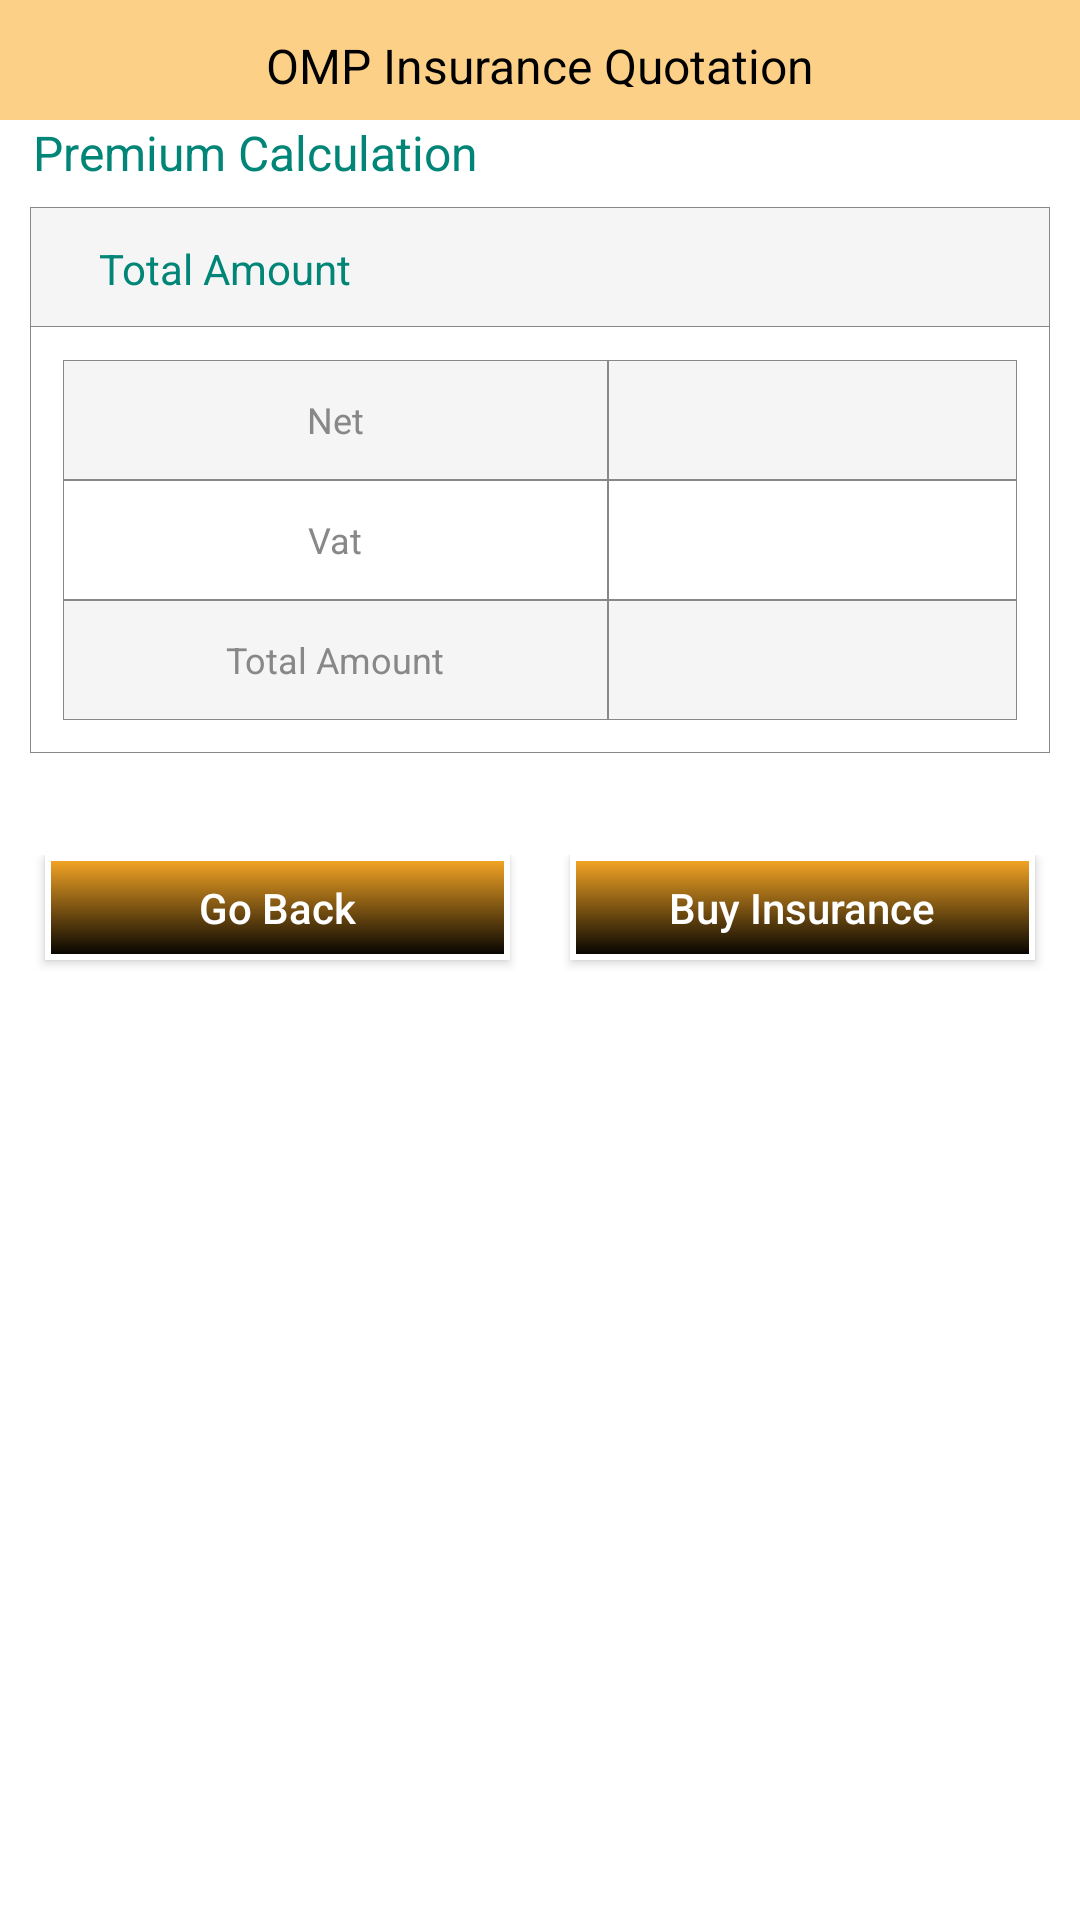

The Android layout XML behind this screen, and the referenced resources:
<!-- AndroidManifest.xml: application theme AppTheme -->
<!-- res/layout/dialog_omp.xml -->
<RelativeLayout xmlns:android="http://schemas.android.com/apk/res/android"
    xmlns:tools="http://schemas.android.com/tools"
    android:orientation="vertical"
    android:layout_width="match_parent"
    android:layout_height="wrap_content"
    android:background="#ffffffff">
    <RelativeLayout
        android:id="@+id/relative"
        android:layout_width="match_parent"
        android:layout_height="wrap_content"
        android:background="@color/ompBar">
    <ImageView
        android:layout_width="100dp"
        android:layout_height="80dp"
        android:id="@+id/a"
        android:gravity="center"
        android:src="@android:drawable/stat_sys_warning"
        android:scaleType="fitCenter"
        android:layout_centerInParent="true"
        android:tint="@color/white"
        android:backgroundTint="@color/white"
        android:visibility="gone"/>
            <LinearLayout
                android:layout_width="match_parent"
                android:layout_height="40dp"
                android:layout_alignParentTop="true"
                android:background="@color/transparent30">
                <TextView
                    android:id="@+id/textViewTitle1"
                    android:layout_width="match_parent"
                    android:layout_height="18dp"
                    android:layout_gravity="center|left"
                    android:textSize="@dimen/size16sp"
                    android:text="@string/ompInsuranceQuotation"
                    android:gravity="center"
                    android:textColor="@color/black"/>
            </LinearLayout>
    </RelativeLayout>
    <TextView
        android:id="@+id/textViewTitlePremiumCalculation"
        android:layout_width="match_parent"
        android:layout_height="18dp"
        android:layout_gravity="center|left"
        android:textSize="@dimen/size16sp"
        android:text="@string/premiumCalculation"
        android:gravity="left"
        android:paddingLeft="@dimen/size11dp"
        android:textColor="@color/textColorTitleLarge"
        android:layout_below="@+id/relative"/>
    <ScrollView
        android:id="@+id/scrollView"
        android:layout_width="match_parent"
        android:layout_height="200dp"
        android:layout_marginBottom="@dimen/size11dp"
        android:layout_marginTop="@dimen/size11dp"
        android:layout_below="@+id/textViewTitlePremiumCalculation">
        <LinearLayout
            android:layout_width="match_parent"
            android:layout_height="wrap_content"
            android:orientation="vertical"
            android:background="@drawable/stroke_background_style"
            android:layout_marginLeft="10dp"
            android:layout_marginRight="10dp">
            
            <LinearLayout
                android:layout_width="match_parent"
                android:layout_height="40dp"
                android:layout_marginTop="0dp"
                android:orientation="horizontal"
                android:layout_marginRight="0dp"
                android:layout_marginLeft="0dp"
                android:layout_marginBottom="@dimen/size11dp">
                <LinearLayout
                    android:layout_width="match_parent"
                    android:layout_height="match_parent"
                    android:layout_gravity="center|left"
                    android:background="@drawable/disable_card_style">
                    <TextView
                        android:id="@+id/textViewTitle"
                        android:layout_width="match_parent"
                        android:layout_height="18dp"
                        android:layout_gravity="center|left"
                        android:textSize="@dimen/size14sp"
                        android:text="@string/totalAmount"
                        android:gravity="left"
                        android:paddingLeft="@dimen/size23dp"
                        android:textColor="@color/textColorTitleLarge"/>
                </LinearLayout>
            </LinearLayout>
            
            <LinearLayout
                android:layout_width="match_parent"
                android:layout_height="40dp"
                android:layout_marginTop="0dp"
                android:orientation="horizontal"
                android:layout_marginRight="11dp"
                android:layout_marginLeft="11dp">
                <LinearLayout
                    android:layout_width="0dp"
                    android:layout_height="match_parent"
                    android:layout_weight="1"
                    android:layout_gravity="center|left"
                    android:background="@drawable/disable_card_style">
                    <TextView
                        android:id="@+id/textView1"
                        android:layout_width="match_parent"
                        android:layout_height="18dp"
                        android:layout_gravity="center|left"
                        android:textSize="@dimen/size12sp"
                        android:text="Net"
                        android:gravity="center"
                        android:textColor="@color/textColorTitleSmall"/>
                </LinearLayout>
                <LinearLayout
                    android:layout_width="0dp"
                    android:layout_height="match_parent"
                    android:layout_weight=".75"
                    android:layout_gravity="center|left"
                    android:background="@drawable/disable_card_style">
                    <TextView
                        android:id="@+id/textViewNetAmount"
                        android:layout_width="0dp"
                        android:layout_height="18dp"
                        android:layout_weight="1"
                        android:layout_gravity="center|left"
                        android:gravity="center"
                        android:textSize="@dimen/size12sp"
                        android:text=""
                        android:paddingLeft="0dp"/>
                </LinearLayout>
            </LinearLayout>
            
            <LinearLayout
                android:layout_width="match_parent"
                android:layout_height="40dp"
                android:layout_marginTop="0dp"
                android:orientation="horizontal"
                android:layout_marginRight="11dp"
                android:layout_marginLeft="11dp">
                <LinearLayout
                    android:layout_width="0dp"
                    android:layout_height="match_parent"
                    android:layout_weight="1"
                    android:layout_gravity="center|left"
                    android:background="@drawable/small_card_style">
                    <TextView
                        android:id="@+id/textView3"
                        android:layout_width="match_parent"
                        android:layout_height="18dp"
                        android:layout_gravity="center|left"
                        android:textSize="@dimen/size12sp"
                        android:gravity="center"
                        android:text="Vat"
                        android:textColor="@color/textColorTitleSmall"/>
                </LinearLayout>
                <LinearLayout
                    android:layout_width="0dp"
                    android:layout_height="match_parent"
                    android:layout_weight=".75"
                    android:layout_gravity="center|left"
                    android:background="@drawable/small_card_style">
                    <TextView
                        android:id="@+id/textViewVatAmount"
                        android:layout_width="0dp"
                        android:layout_height="18dp"
                        android:layout_weight=".75"
                        android:layout_gravity="center|left"
                        android:textSize="@dimen/size12sp"
                        android:text=""
                        android:gravity="center"
                        android:paddingLeft="0dp"/>
                </LinearLayout>
            </LinearLayout>
            
            <LinearLayout
                android:layout_width="match_parent"
                android:layout_height="40dp"
                android:layout_marginTop="0dp"
                android:orientation="horizontal"
                android:layout_marginRight="11dp"
                android:layout_marginLeft="11dp"
                android:layout_marginBottom="@dimen/size11dp">
                <LinearLayout
                    android:layout_width="0dp"
                    android:layout_height="match_parent"
                    android:layout_weight="1"
                    android:layout_gravity="center|left"
                    android:background="@drawable/disable_card_style">
                    <TextView
                        android:id="@+id/textView5"
                        android:layout_width="match_parent"
                        android:layout_height="18dp"
                        android:layout_gravity="center|left"
                        android:textSize="@dimen/size12sp"
                        android:gravity="center"
                        android:textColor="@color/textColorTitleSmall"
                        android:text="@string/totalAmount" />
                </LinearLayout>
                <LinearLayout
                    android:layout_width="0dp"
                    android:layout_height="match_parent"
                    android:layout_weight=".75"
                    android:layout_gravity="center|left"
                    android:background="@drawable/disable_card_style">
                    <TextView
                        android:id="@+id/textViewTotalAmount"
                        android:layout_width="0dp"
                        android:layout_height="18dp"
                        android:layout_weight="1"
                        android:layout_gravity="center|left"
                        android:textSize="@dimen/size12sp"
                        android:text=""
                        android:gravity="center"
                        android:paddingLeft="0dp"/>
                </LinearLayout>
            </LinearLayout>
        </LinearLayout>
    </ScrollView>
    <LinearLayout
        android:layout_width="match_parent"
        android:layout_height="wrap_content"
        android:layout_below="@+id/scrollView"
        android:layout_marginTop="5dp">
        <Button
            android:layout_width="0dp"
            android:layout_height="35dp"
            android:text="@string/goBack"
            android:id="@+id/buttonGoBack"
            android:layout_weight="1"
            android:textAllCaps="false"
            android:gravity="center_vertical|center_horizontal"
            android:layout_marginBottom="20dp"
            android:background="@drawable/button_style_omp"
            android:layout_centerHorizontal="true"
            android:textColor="@color/white"
            android:layout_marginRight="10dp"
            android:layout_marginLeft="15dp"/>
        <Button
            android:layout_width="0dp"
            android:layout_height="35dp"
            android:text="@string/buyInsuranceButton"
            android:layout_weight="1"
            android:id="@+id/buttonBuyInsurance"
            android:textAllCaps="false"
            android:gravity="center_vertical|center_horizontal"
            android:layout_marginBottom="20dp"
            android:background="@drawable/button_style_omp"
            android:layout_centerHorizontal="true"
            android:textColor="@color/white"
            android:layout_marginLeft="10dp"
            android:layout_marginRight="15dp"/>
    </LinearLayout>

</RelativeLayout>
<!-- resources referenced by this layout -->
<resources>
  <color name="black">#000000</color>
  <color name="ompBar">@color/md_yellow_800</color>
  <color name="textColorTitleLarge">@color/colorPrimary</color>
  <color name="textColorTitleSmall">#888</color>
  <color name="transparent30">#73ffffff</color>
  <color name="white">#FFFFFF</color>
  <dimen name="size11dp">11dp</dimen>
  <dimen name="size12sp">12sp</dimen>
  <dimen name="size14sp">14sp</dimen>
  <dimen name="size16sp">16sp</dimen>
  <dimen name="size23dp">23dp</dimen>
  <!-- drawable button_style_omp (drawable) -->
  <?xml version="1.0" encoding="utf-8"?>
  <selector xmlns:android="http://schemas.android.com/apk/res/android">
      <item android:state_pressed="false">
          <shape>
              <solid android:color="@color/ompBar"/>
              <corners android:radius="0dp"/>
              <gradient android:angle="270" android:startColor="@color/ompBar" android:endColor="@color/black"/>
              <stroke android:width="2dp" android:color="@color/white"/>
          </shape>
      </item>
      <item android:state_pressed="true">
          <shape>
              <solid android:color="@color/white"/>
              <corners android:radius="0dp"/>
          </shape>
      </item>
  </selector>
  <!-- drawable disable_card_style (drawable) -->
  <?xml version="1.0" encoding="utf-8"?>
  <shape xmlns:android="http://schemas.android.com/apk/res/android">
      <solid
          android:color="#f5f5f5"
          />
      <corners
          android:topLeftRadius="0dp"
          android:topRightRadius="0dp"
          android:bottomLeftRadius="0dp"
          android:bottomRightRadius="0dp"/>
  
      <stroke
          android:color="@color/textColor" android:width=".20sp"
         />
  </shape>
  <!-- drawable small_card_style (drawable) -->
  <?xml version="1.0" encoding="utf-8"?>
      <shape xmlns:android="http://schemas.android.com/apk/res/android">
          <solid
              android:color="@color/white"
              />
          <corners
              android:topLeftRadius="0dp"
              android:topRightRadius="0dp"
              android:bottomLeftRadius="0dp"
              android:bottomRightRadius="0dp"/>
  
  
          <stroke
              android:color="@color/textColor" android:width=".20sp" />
      </shape>
  <!-- drawable stroke_background_style (drawable) -->
  <?xml version="1.0" encoding="utf-8"?>
  <selector xmlns:android="http://schemas.android.com/apk/res/android">
  <item android:state_focused="false">
      <shape>
          <solid android:color="@color/white"/>
          <corners android:radius="0px"/>
          <stroke android:color="@color/textColor" android:width="1px"/>
      </shape>
  </item>
      <item android:state_focused="true">
          <shape>
              <solid android:color="@android:color/holo_red_dark"/>
              <corners android:radius="0px"/>
              <stroke android:color="@color/colorPrimary" android:width="3px"/>
          </shape>
      </item>
  </selector>
  <string name="buyInsuranceButton">Buy Insurance</string>
  <string name="goBack">Go Back</string>
  <string name="ompInsuranceQuotation">OMP Insurance Quotation</string>
  <string name="premiumCalculation">Premium Calculation</string>
  <string name="totalAmount">Total Amount</string>
  <style name="AppTheme" parent="Theme.AppCompat.Light.NoActionBar">
          
          <item name="colorPrimary">@color/md_yellow_800</item>
          <item name="colorPrimaryDark">@color/md_yellow_900</item>
          <item name="colorAccent">@color/colorAccent</item>
      </style>
  <color name="md_yellow_800">#F9A825</color>
  <color name="colorPrimary">#008577</color>
  <color name="textColor">#888</color>
  <color name="md_yellow_900">#f57f17</color>
  <color name="colorAccent">#D81B60</color>
</resources>
